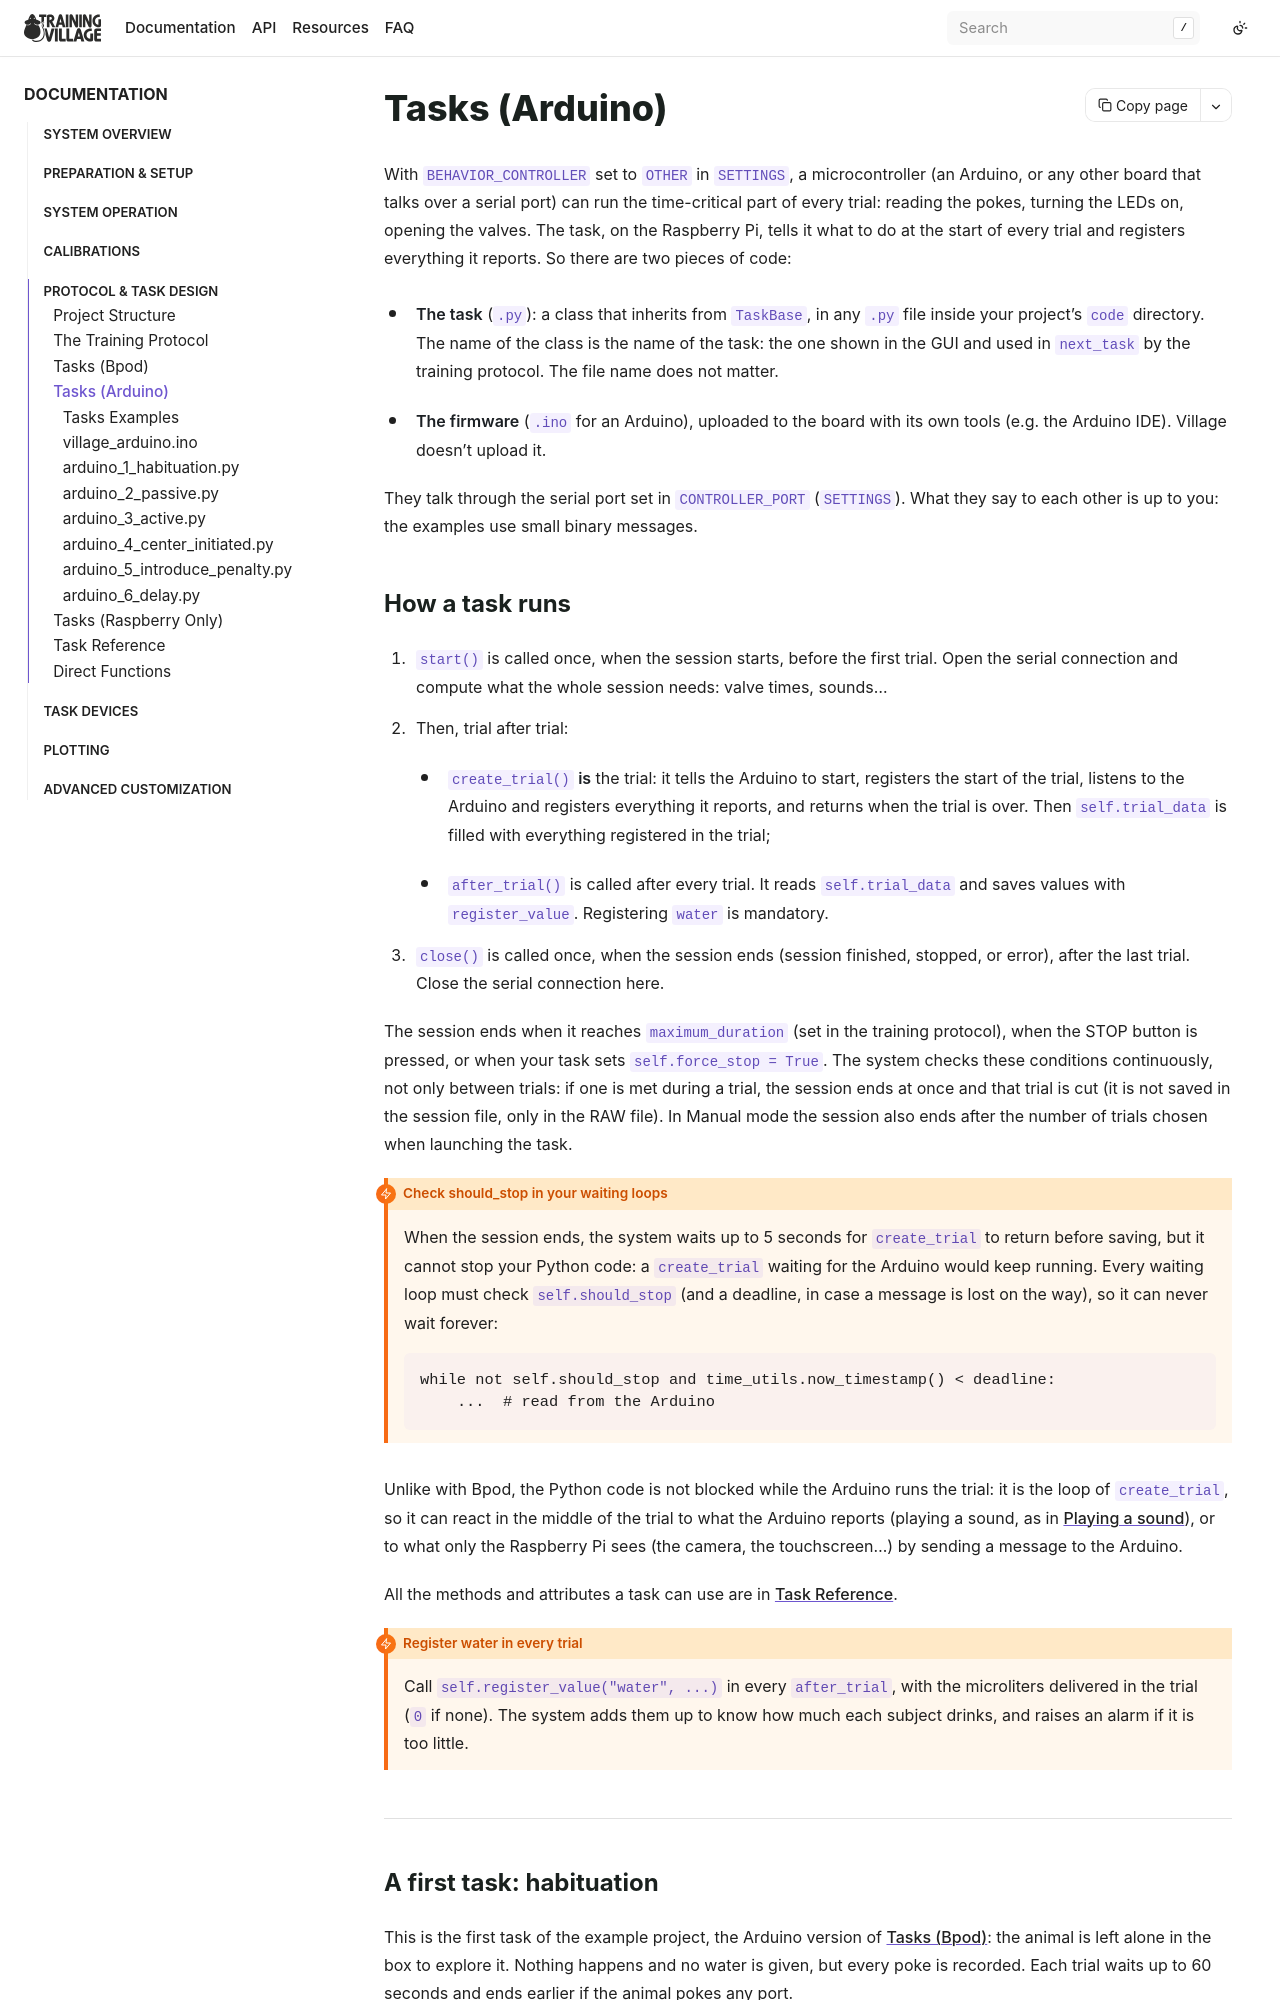

repository: BrainCircuitsBehaviorLab/village · page: protocols/tasks_arduino.html · generator: sphinx

## Tasks (Arduino)

With `BEHAVIOR_CONTROLLER` set to `OTHER` in `SETTINGS`, a microcontroller (an
Arduino, or any other board that talks over a serial port) can run the time-critical
part of every trial: reading the pokes, turning the LEDs on, opening the valves. The
task, on the Raspberry Pi, tells it what to do at the start of every trial and
registers everything it reports. So there are two pieces of code:

- **The task** (`.py`): a class that inherits from `TaskBase`, in any `.py` file
  inside your project's `code` directory. The name of the class is the name of the
  task: the one shown in the GUI and used in `next_task` by the training protocol.
  The file name does not matter.
- **The firmware** (`.ino` for an Arduino), uploaded to the board with its own tools
  (e.g. the Arduino IDE). Village doesn't upload it.

They talk through the serial port set in `CONTROLLER_PORT` (`SETTINGS`). What they
say to each other is up to you: the examples use small binary messages.
